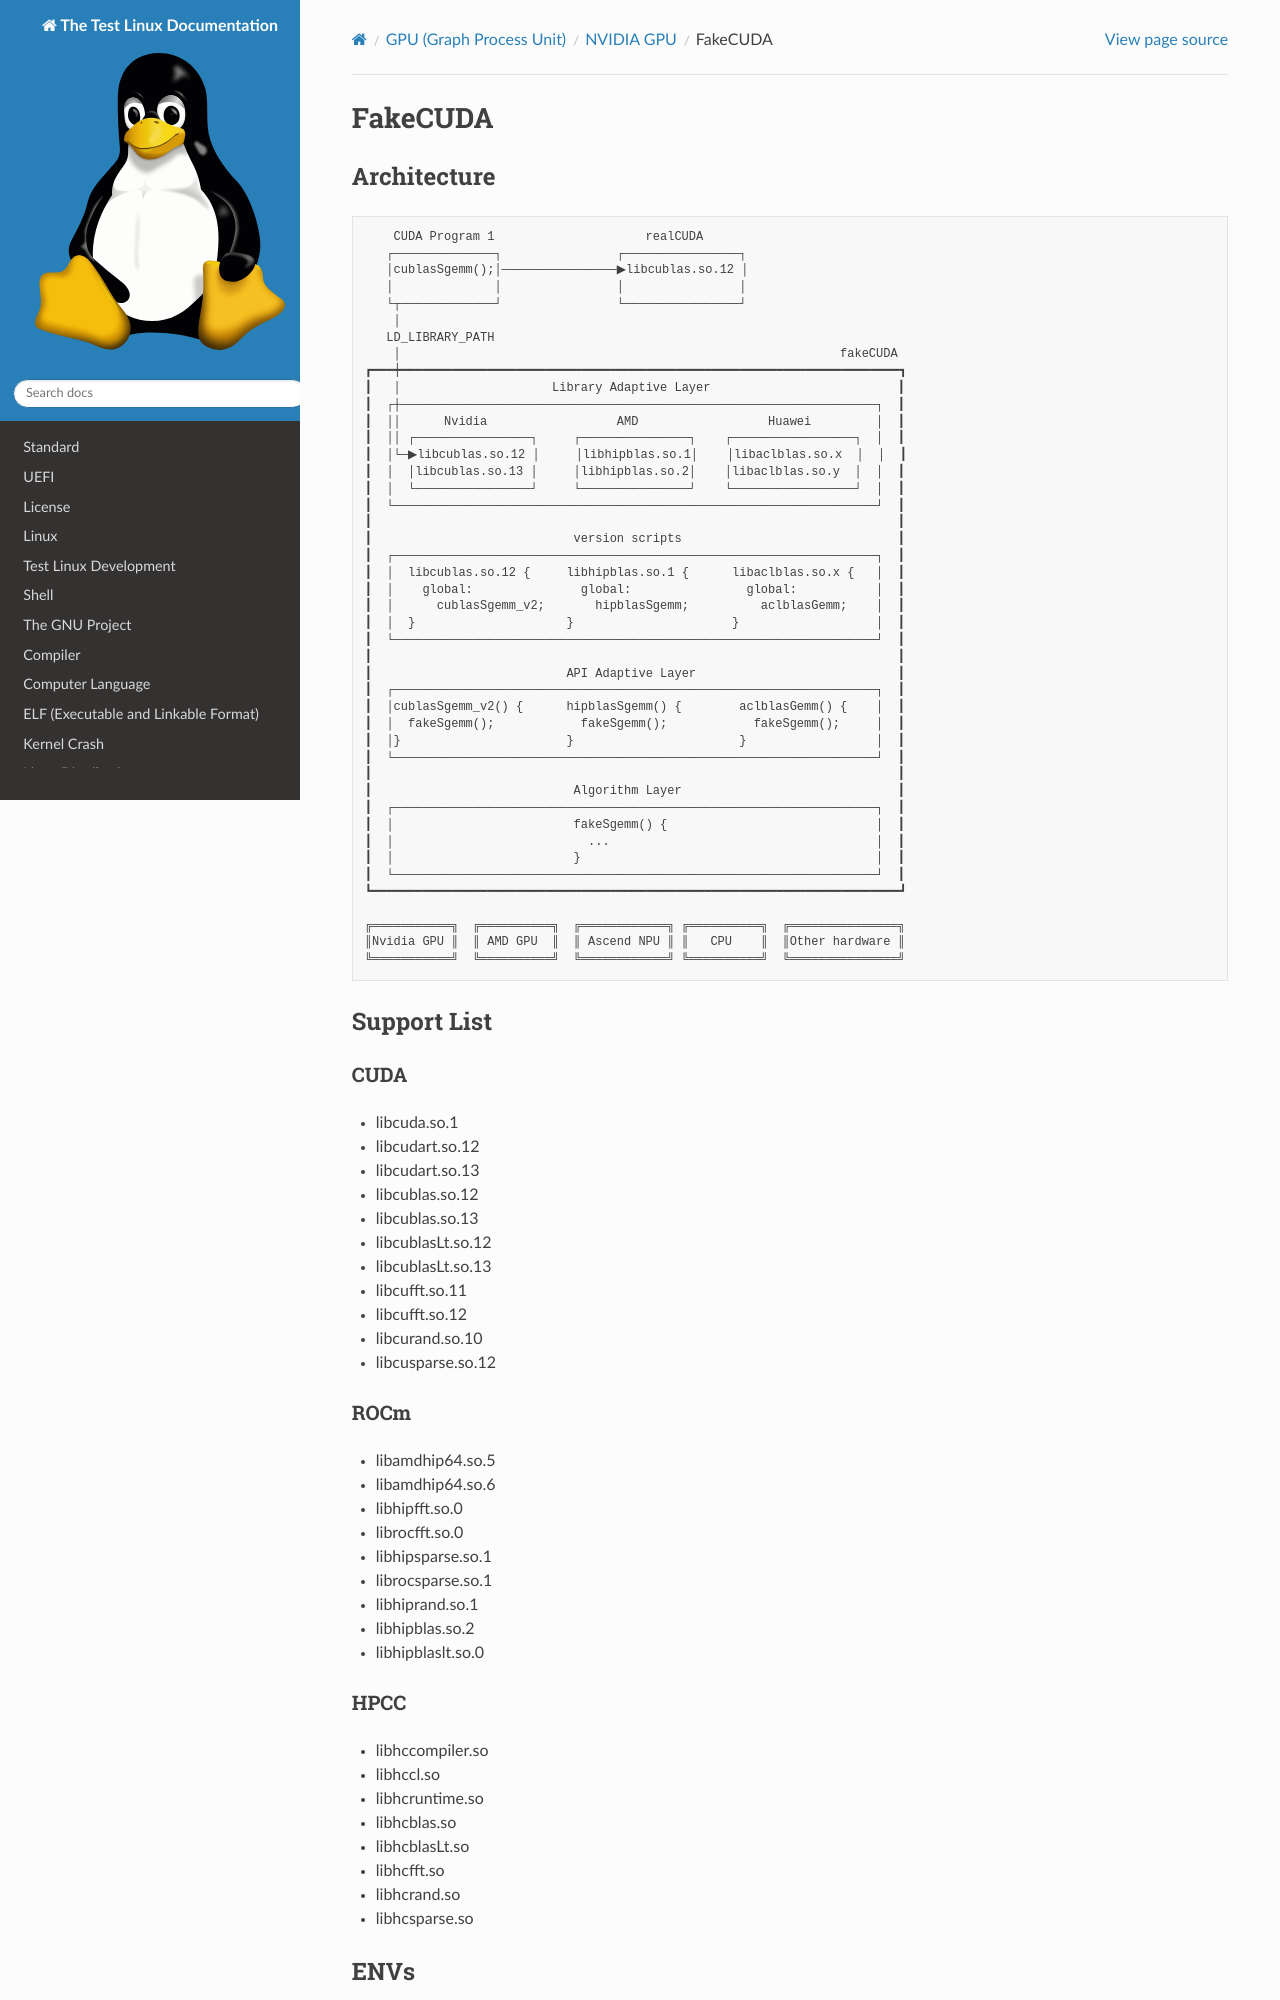

repository: Rtoax/test-linux · page: gpu/nvidia/fakeCUDA.html · generator: sphinx

FakeCUDA
========

Architecture
------------

.. code-block:: text

      CUDA Program 1                     realCUDA
     ┌──────────────┐                ┌────────────────┐
     │cublasSgemm();│────────────────▶libcublas.so.12 │
     │              │                │                │
     └┬─────────────┘                └────────────────┘
      │
     LD_LIBRARY_PATH
      │                                                             fakeCUDA
  ┏━━━┿━━━━━━━━━━━━━━━━━━━━━━━━━━━━━━━━━━━━━━━━━━━━━━━━━━━━━━━━━━━━━━━━━━━━━┓
  ┃   │                     Library Adaptive Layer                          ┃
  ┃  ┌┼──────────────────────────────────────────────────────────────────┐  ┃
  ┃  ││      Nvidia                  AMD                  Huawei         │  ┃
  ┃  ││ ┌────────────────┐     ┌───────────────┐    ┌─────────────────┐  │  ┃
  ┃  │└─▶libcublas.so.12 │     │libhipblas.so.1│    │libaclblas.so.x  │  │  ┃
  ┃  │  │libcublas.so.13 │     │libhipblas.so.2│    │libaclblas.so.y  │  │  ┃
  ┃  │  └────────────────┘     └───────────────┘    └─────────────────┘  │  ┃
  ┃  └───────────────────────────────────────────────────────────────────┘  ┃
  ┃                                                                         ┃
  ┃                            version scripts                              ┃
  ┃  ┌───────────────────────────────────────────────────────────────────┐  ┃
  ┃  │  libcublas.so.12 {     libhipblas.so.1 {      libaclblas.so.x {   │  ┃
  ┃  │    global:               global:                global:           │  ┃
  ┃  │      cublasSgemm_v2;       hipblasSgemm;          aclblasGemm;    │  ┃
  ┃  │  }                     }                      }                   │  ┃
  ┃  └───────────────────────────────────────────────────────────────────┘  ┃
  ┃                                                                         ┃
  ┃                           API Adaptive Layer                            ┃
  ┃  ┌───────────────────────────────────────────────────────────────────┐  ┃
  ┃  │cublasSgemm_v2() {      hipblasSgemm() {        aclblasGemm() {    │  ┃
  ┃  │  fakeSgemm();            fakeSgemm();            fakeSgemm();     │  ┃
  ┃  │}                       }                       }                  │  ┃
  ┃  └───────────────────────────────────────────────────────────────────┘  ┃
  ┃                                                                         ┃
  ┃                            Algorithm Layer                              ┃
  ┃  ┌───────────────────────────────────────────────────────────────────┐  ┃
  ┃  │                         fakeSgemm() {                             │  ┃
  ┃  │                           ...                                     │  ┃
  ┃  │                         }                                         │  ┃
  ┃  └───────────────────────────────────────────────────────────────────┘  ┃
  ┗━━━━━━━━━━━━━━━━━━━━━━━━━━━━━━━━━━━━━━━━━━━━━━━━━━━━━━━━━━━━━━━━━━━━━━━━━┛
